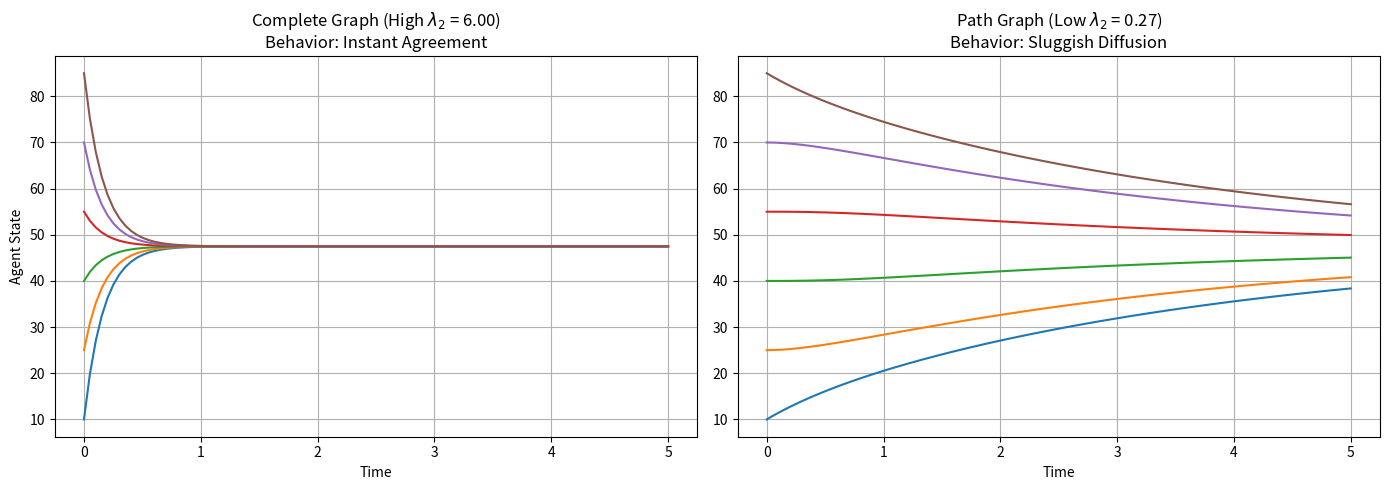

The script that saved this image:
import numpy as np
import matplotlib.pyplot as plt
from scipy.linalg import expm

def get_laplacian_complete(n):
    # Every node connected to every other node
    adj = np.ones((n, n)) - np.eye(n)
    deg = np.diag(np.sum(adj, axis=1))
    return deg - adj

def get_laplacian_path(n):
    # Nodes connected in a single line (1-2-3-4...)
    adj = np.zeros((n, n))
    for i in range(n-1):
        adj[i, i+1] = adj[i+1, i] = 1
    deg = np.diag(np.sum(adj, axis=1))
    return deg - adj

# Parameters
n_agents = 6
t_span = np.linspace(0, 5, 100)
x0 = np.array([10, 25, 40, 55, 70, 85]) # Initial opinions

# 1. Complete Graph (High Algebraic Connectivity)
L_comp = get_laplacian_complete(n_agents)
eig_comp = np.sort(np.linalg.eigvals(L_comp))
# lambda_2 for complete graph is n_agents

# 2. Path Graph (Low Algebraic Connectivity)
L_path = get_laplacian_path(n_agents)
eig_path = np.sort(np.linalg.eigvals(L_path))
# lambda_2 for path graph is 2*(1 - cos(pi/n))

# Simulation
x_comp = np.array([expm(-L_comp * t) @ x0 for t in t_span])
x_path = np.array([expm(-L_path * t) @ x0 for t in t_span])

# Plotting
fig, (ax1, ax2) = plt.subplots(1, 2, figsize=(14, 5))

ax1.plot(t_span, x_comp)
ax1.set_title(f"Complete Graph (High $\lambda_2$ = {eig_comp[1]:.2f})\nBehavior: Instant Agreement")
ax1.set_xlabel("Time")
ax1.set_ylabel("Agent State")
ax1.grid(True)

ax2.plot(t_span, x_path)
ax2.set_title(f"Path Graph (Low $\lambda_2$ = {eig_path[1]:.2f})\nBehavior: Sluggish Diffusion")
ax2.set_xlabel("Time")
ax2.grid(True)

plt.tight_layout()
plt.show()
